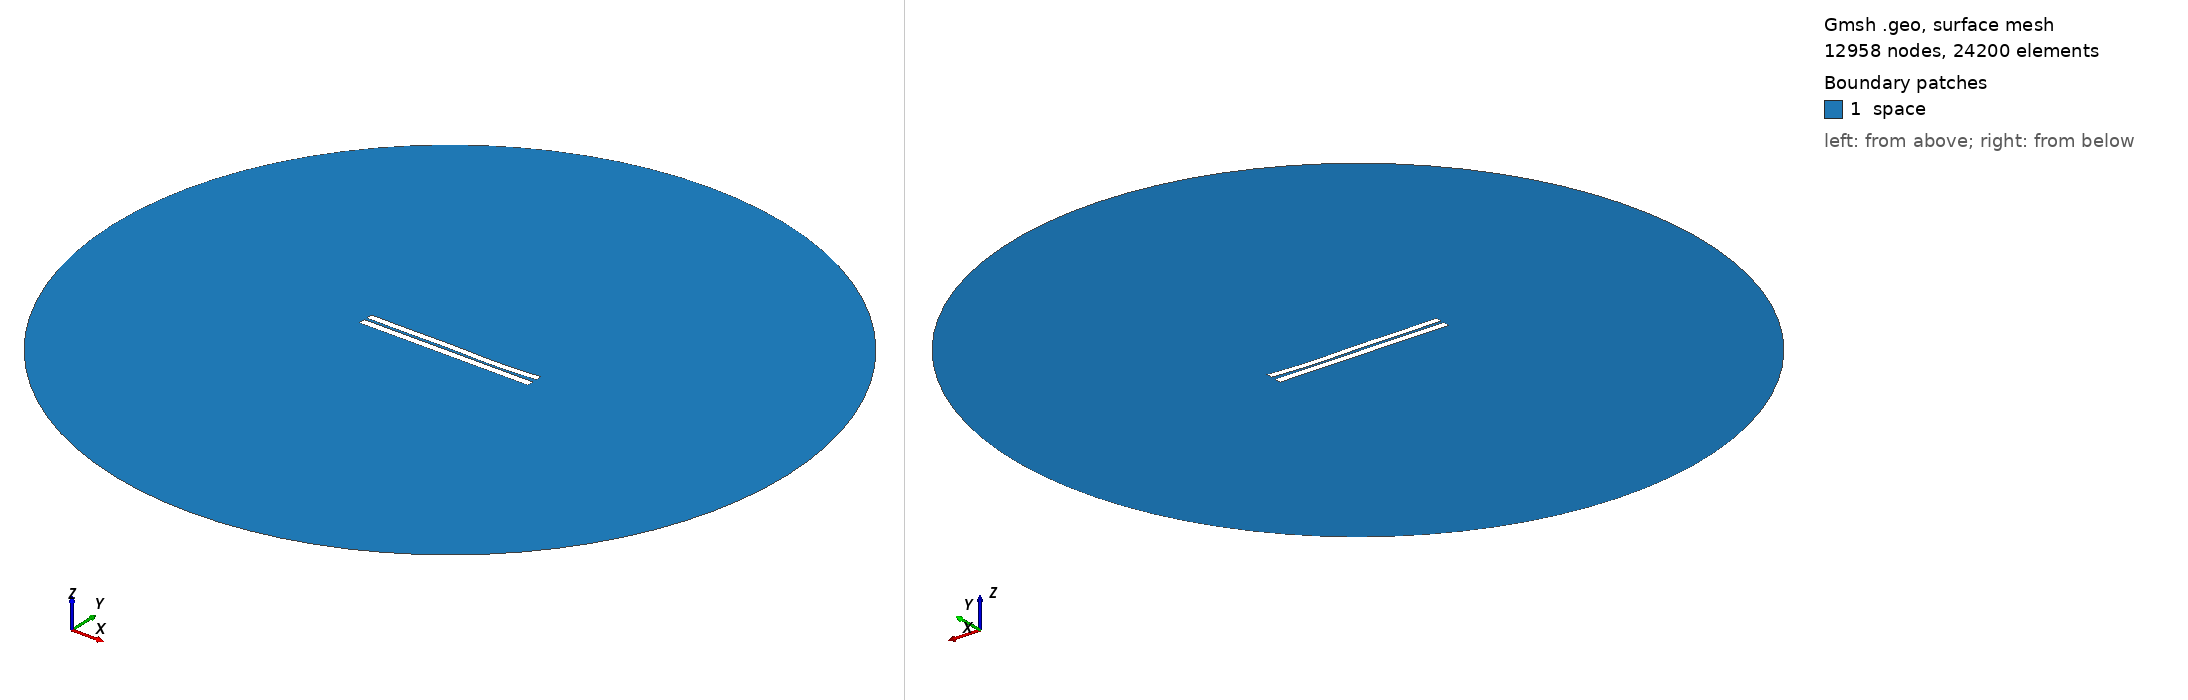

Gmsh geometry script, surface-meshed: 12958 nodes, 24200 surface elements. Boundary patches (legend numbers): 1 space. Left view from above one corner, right view from below the opposite corner. Legend entries are the model's physical surfaces. The drawing asked Gmsh for element sizes between 1% and 20% of the model's largest extent; the script's own settings can give other sizes.

=== 3271.geo (drawn) ===
//---------------------------------------
// Geometry kernel
//---------------------------------------

SetFactory("OpenCASCADE");



//---------------------------------------
// Parameters of the geometry
//---------------------------------------

// Overetch of the upper plate
overetch = 0.125;

// Distance between the plates
distance = 1.5;

// Discretization over the x axis (for the deformation)
nx = 50; 

// Length of the plate
L = 100 - overetch; 

// Number of modes
n = 4; 

// 1st mode coefficient
coeff(1) = -0.075;
beta(1) = 0.596864 * 3.1415926535 / L;

// 2nd mode coefficient
coeff(2) = -0.15;
beta(2) = 1.49418 * 3.1415926535 / L;

// 3rd mode coefficient
coeff(3) = 0.15;
beta(3) = 2.50025 * 3.1415926535 / L;

// 4th mode coefficient
coeff(4) = -0.15;
beta(4) = 3.49999 * 3.1415926535 / L;



//---------------------------------------
// Upper plate (deformed rectangle)
//---------------------------------------

// Coordiantes of the upper plate
xmin = -50;
xmax = 50 - overetch;

// Height of the upper plate
yheight = 4 - 2 * overetch;

// Indexes of the points
UpperID[] = {};
LowerID[] = {};
LeftID[] = {};
RightID[] = {};

// Point index
p = 1;

// Horizontal edges
For i In {1:nx}
    x = xmin + (i-1)*(xmax - xmin)/(nx-1);

    y_bottom = distance / 2 + overetch;
    For j In {1:n}
        C = (Cosh(beta(j)*L) + Cos(beta(j)*L)) / (Sinh(beta(j)*L) + Sin(beta(j)*L));
        y_bottom  = y_bottom + coeff(j) * (Cosh(beta(j)*(x+50)) - Cos(beta(j)*(x+50)) - C * (Sinh(beta(j)*(x+50)) - Sin(beta(j)*(x+50))));
    EndFor

    y_top = y_bottom + yheight;

    Point(p) = {x, y_top, 0, 1.0};
    UpperID[i] = p;
    p = p + 1;

    Point(p) = {x, y_bottom, 0, 1.0};
    LowerID[i] = p;
    p = p + 1;
EndFor

// Create point lists
UpperPts[] = {}; LowerPts[] = {};
For i In {1:nx}
  UpperPts[] += {UpperID[i]};
  LowerPts[] += {LowerID[i]};
EndFor

// Build splines
Spline(1) = {UpperPts[]};
Spline(2) = {LowerPts[]};
Line(3) = {LowerPts[nx-1], UpperPts[nx-1]};
Line(4) = {LowerPts[0], UpperPts[0]};

// Build the plane surface
Curve Loop(1) = {2, 3, -1, -4};
Plane Surface(1) = {1};



//---------------------------------------
// Lower plate (rectangle)
//---------------------------------------

// Vertices
Point(1001) = {-50, -1, 0, 1.0};
Point(1002) = { 50, -1, 0, 1.0};
Point(1003) = { 50,  -5, 0, 1.0};
Point(1004) = {-50,  -5, 0, 1.0};

// Edges
Line(5) = {1001, 1002};
Line(6) = {1002, 1003};
Line(7) = {1003, 1004};
Line(8) = {1004, 1001};

// Plane surface
Line Loop(2) = {5, 6, 7, 8};
Plane Surface(2) = {2}; 



//---------------------------------------
// Outer (fictious) boundary
//---------------------------------------

// Points
Point(1005) = {0, 0, 0};       // Center
Point(1006) = {200, 0, 0};     // Start point
Point(1007) = {0, 200, 0};     // 90 degrees
Point(1008) = {-200, 0, 0};    // 180 degrees
Point(1009) = {0, -200, 0};    // 270 degrees

// Circle arcs (each needs start, center, end)
Circle(9) = {1006, 1005, 1007};
Circle(10) = {1007, 1005, 1008};
Circle(11) = {1008, 1005, 1009};
Circle(12) = {1009, 1005, 1006};

// Plane surface for the entire domain
Curve Loop(3) = {9, 10, 11, 12};
Surface(3) = {3};

// Subtract the plates from the whole domain to obtain the actual domain where we want to solve the equations
BooleanDifference{ Surface{3}; Delete; }{ Surface{1}; Surface{2}; Delete; }




//---------------------------------------
// Transfinite Lines/Curves
//---------------------------------------

// Set the number of points on the boundaries
r = 7;

// Plates
Transfinite Curve {1, 2} = 50*r Using Progression 1;
Transfinite Curve {3, 4} = 2*r Using Progression 1;
Transfinite Line {5, 7} = 50*r Using Progression 1;
Transfinite Line {6, 8} = 2*r Using Progression 1;

// Outer boundary
Transfinite Line {9, 10, 11, 12} = 20 Using Progression 1;



//---------------------------------------
// Physical groups
//---------------------------------------                

// Physical curves (boundaries)
Physical Line("force_segment", 10) = {2};
Physical Line("upper_plate", 11) = {1, 3, 4};
Physical Line("lower_plate", 12) = {5, 6, 7, 8};
Physical Line("boundary", 20) = {9, 10, 11, 12};

// Physical Surfaces
Physical Surface("space", 30) = {3};



//---------------------------------------
// 6. Generate the Mesh
//---------------------------------------

// 2D mesh generation
Mesh 2;
